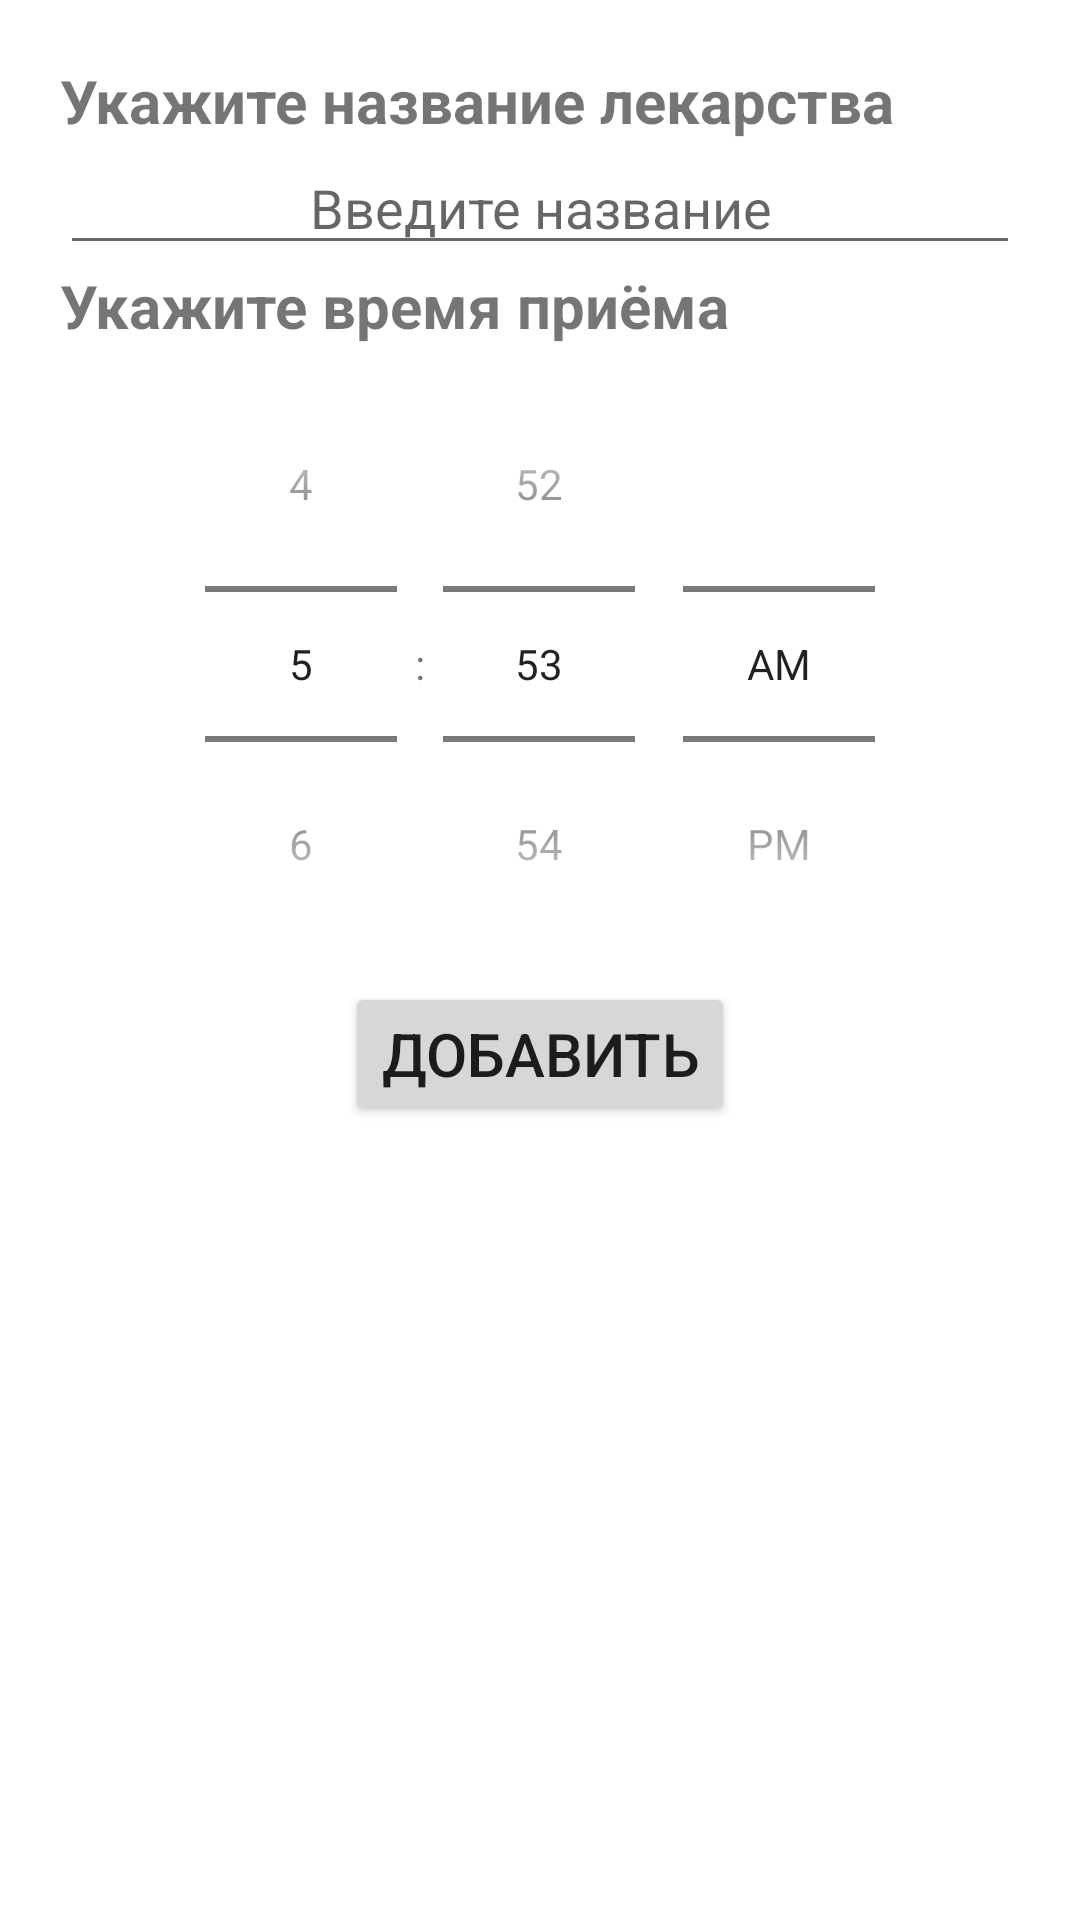

Layout XML and referenced resources for this Android screen:
<!-- AndroidManifest.xml: application theme Theme.KP -->
<!-- res/layout/medicine_add_layout.xml -->
<?xml version="1.0" encoding="utf-8"?>
<LinearLayout
    xmlns:android="http://schemas.android.com/apk/res/android"
    android:layout_width="match_parent"
    android:layout_height="match_parent"
    android:orientation="vertical"
    android:padding="20dp">
    <TextView
        android:layout_width="match_parent"
        android:layout_height="wrap_content"
        android:text="Укажите название лекарства"
        android:textStyle="bold"
        android:textSize="20sp" />
    <EditText
        android:id="@+id/title_editView"
        android:layout_width="match_parent"
        android:layout_height="wrap_content"
        android:hint="Введите название"
        android:gravity="center"
        />
    <TextView
        android:layout_width="wrap_content"
        android:layout_height="wrap_content"
        android:text="Укажите время приёма"
        android:textSize="20sp"
        android:textStyle="bold"/>
    <TimePicker
        android:id="@+id/medicine_time"
        android:layout_width="wrap_content"
        android:layout_height="wrap_content"
        android:timePickerMode="spinner"
        android:layout_gravity="center"/>
    <Button
        android:id="@+id/save_medicine"
        android:layout_width="wrap_content"
        android:layout_height="wrap_content"
        android:layout_gravity="center"
        android:text="Добавить"
        android:textSize="20sp"/>
</LinearLayout>
<!-- resources referenced by this layout -->
<resources>
  <style name="Theme.KP" parent="Theme.MaterialComponents.DayNight.DarkActionBar">
          
          <item name="colorPrimary">@color/purple_500</item>
          <item name="colorPrimaryVariant">@color/purple_700</item>
          <item name="colorOnPrimary">@color/white</item>
          
          <item name="colorSecondary">@color/teal_200</item>
          <item name="colorSecondaryVariant">@color/teal_700</item>
          <item name="colorOnSecondary">@color/black</item>
          
          <item name="android:statusBarColor">?attr/colorPrimaryVariant</item>
          
      </style>
  <!-- not gathered from this repository: default colours our renderer supplied (Android Studio template values) -->
  <color name="purple_500">#FF6200EE</color>
  <color name="purple_700">#FF3700B3</color>
  <color name="teal_200">#FF03DAC5</color>
  <color name="teal_700">#FF018786</color>
  <color name="black">#FF000000</color>
  <color name="white">#FFFFFFFF</color>
</resources>
